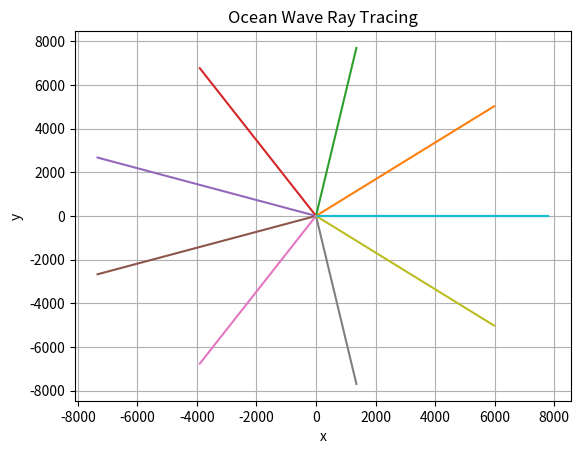

Source code (Python):
import numpy as np
import matplotlib.pyplot as plt

plt.ion()

#dx/dt = cg * cos(theta)
#dy/dt = cg * sin(theta)
#dtheta/dt = -dk/dy * cg

def ray_trace_step(x, y, theta, dt, bathymetry_function):
    # Calculate group velocity and wavenumber based on bathymetry
    # Update x, y, and theta using the ray equations and dt
    return new_x, new_y, new_theta

# Example (simplified, no bathymetry or currents)
def deep_water_group_velocity(wave_period):
    g = 9.81  # Acceleration due to gravity
    return g * wave_period / (4 * np.pi)

def ray_trace_step(x, y, theta, dt, wave_period):
    cg = deep_water_group_velocity(wave_period)
    new_x = x + cg * np.cos(theta) * dt
    new_y = y + cg * np.sin(theta) * dt
    new_theta = theta # No change in direction for this simplified example
    return new_x, new_y, new_theta

# Parameters
wave_period = 10 #seconds
initial_thetas = np.linspace(0, 2 * np.pi, 10) # Radians
dt = 10 #seconds
num_steps = 100

# Initial positions
x0 = np.zeros_like(initial_thetas)
y0 = np.zeros_like(initial_thetas)

# Store ray paths
x_paths = np.zeros((len(initial_thetas), num_steps))
y_paths = np.zeros((len(initial_thetas), num_steps))

# Ray tracing loop
for i, initial_theta in enumerate(initial_thetas):
    x = x0[i]
    y = y0[i]
    theta = initial_theta
    for j in range(num_steps):
      x, y, theta = ray_trace_step(x, y, theta, dt, wave_period)
      x_paths[i,j] = x
      y_paths[i,j] = y

# Plotting
plt.figure()
for i in range(len(initial_thetas)):
    plt.plot(x_paths[i,:], y_paths[i,:])
plt.xlabel("x")
plt.ylabel("y")
plt.title("Ocean Wave Ray Tracing")
plt.grid(True)
plt.show()

